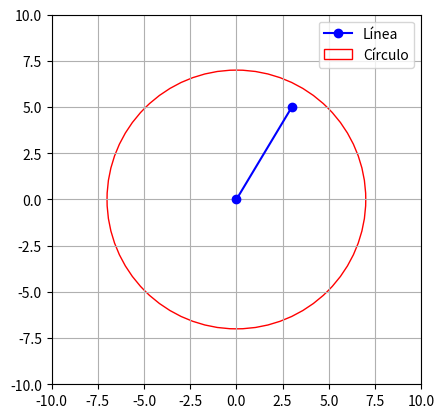

The matplotlib source for this figure:
import math
import matplotlib.pyplot as plt

class Punto:
    def __init__(self, x: float, y: float):
        self.x = x
        self.y = y

    def coord_cartesianas(self) -> tuple[float, float]:
        return (self.x, self.y)

    def coord_polares(self) -> tuple[float, float]:
        radio = math.sqrt(self.x**2 + self.y**2)  
        angulo = math.atan2(self.y, self.x)  
        return (radio, math.degrees(angulo))  

    def __str__(self) -> str:
        return f"Punto({self.x}, {self.y})"

class Linea:
    def __init__(self, p1: Punto, p2: Punto):
        self.p1 = p1
        self.p2 = p2

    def __str__(self) -> str:
        return f"Línea de {self.p1} a {self.p2}"

    def dibujaLinea(self, ax):
        """Dibuja la línea en la gráfica de matplotlib."""
        ax.plot([self.p1.x, self.p2.x], [self.p1.y, self.p2.y], 'bo-', label="Línea")  # 'bo-' = blue circles + line

class Circulo:
    def __init__(self, c: Punto, r: float):
        self.centro = c
        self.radio = r

    def __str__(self) -> str:
        return f"Círculo con centro en {self.centro} y radio {self.radio:.2f}"

    def dibujaCirculo(self, ax):
        """Dibuja el círculo en la gráfica de matplotlib."""
        circulo = plt.Circle((self.centro.x, self.centro.y), self.radio, color='r', fill=False, label="Círculo")
        ax.add_patch(circulo)



# Punto
p = Punto(2, 3)
print(p) 

print("Coordenadas Cartesianas:", p.coord_cartesianas())  
print("Coordenadas Polares:", p.coord_polares())  

# Línea 
p1 = Punto(0, 0)
p2 = Punto(3, 5)
linea = Linea(p1, p2)
print(linea)

# Círculo
circulo = Circulo(p1, 7.0)  
print(circulo)

# gráfica
fig, ax = plt.subplots()
ax.set_xlim(-10, 10)
ax.set_ylim(-10, 10)
ax.set_aspect('equal')  # Para que no se deforme el círculo
ax.grid(True)

# Dibujar
linea.dibujaLinea(ax)
circulo.dibujaCirculo(ax)

# Etiquetas y mostrar gráfico
ax.legend()
plt.show()
